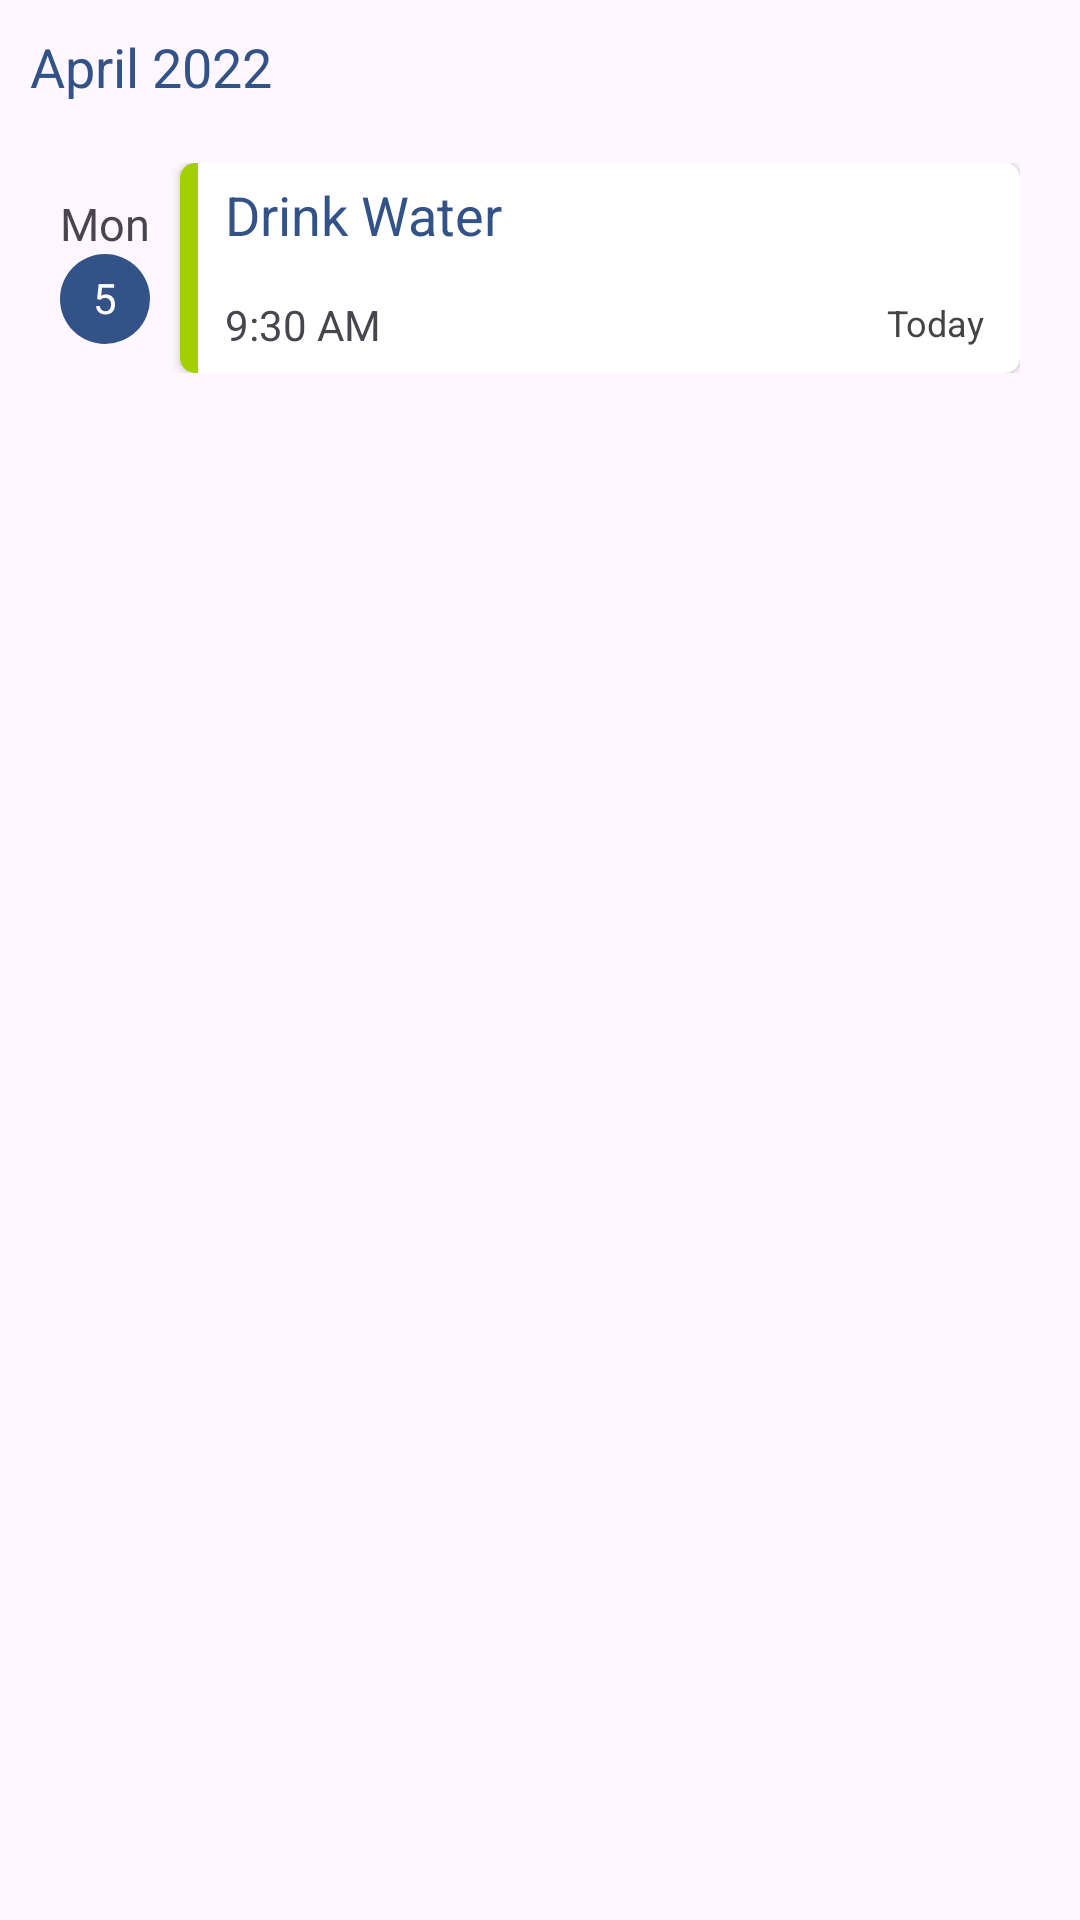

Here is an Android app screen rendered from its layout file. Give the layout XML and the strings, colors and styles it references.
<!-- AndroidManifest.xml: application theme Theme.BellMe -->
<!-- res/layout/new_homescreen.xml -->
<?xml version="1.0" encoding="utf-8"?>
<RelativeLayout xmlns:android="http://schemas.android.com/apk/res/android"
    android:layout_width="match_parent"
    android:layout_height="match_parent"
    xmlns:app="http://schemas.android.com/apk/res-auto">

    <TextView
        android:id="@+id/date"
        android:layout_width="wrap_content"
        android:layout_height="wrap_content"
        android:text="April 2022"
        android:textColor="@color/darkblue"
        android:layout_marginTop="10dp"
        android:textSize="18sp"
        android:layout_marginLeft="10dp"/>
    <View
        android:id="@+id/view"
        android:layout_width="wrap_content"
        android:layout_height="1dp"
        android:layout_below="@id/date"
        android:background="@color/grey">
    </View>

    <LinearLayout
            android:layout_below="@+id/date"
            android:layout_width="wrap_content"
            android:layout_height="wrap_content"
            android:layout_gravity="center"
        android:layout_marginTop="20dp"
            android:orientation="horizontal">

            <RelativeLayout
                android:layout_width="wrap_content"
                android:layout_height="wrap_content"
                android:layout_marginLeft="20dp">

                <TextView
                    android:id="@+id/day"
                    android:layout_width="wrap_content"
                    android:layout_height="wrap_content"
                    android:layout_marginTop="10dp"
                    android:text="Mon"
                    android:textSize="15sp"></TextView>
                <TextView
                    android:layout_width="30dp"
                    android:layout_height="30dp"
                    android:layout_below="@+id/day"
                    android:background="@drawable/shape"
                    android:backgroundTint="@color/darkblue"
                    android:textColor="@color/white"
                    android:textAlignment="center"
                    android:padding="5dp"
                    android:text="5">

                </TextView>
            </RelativeLayout>

            <androidx.cardview.widget.CardView
                android:layout_width="280dp"
                android:layout_height="70dp"
                android:background="@color/green"
                android:layout_marginLeft="10dp"
                app:cardCornerRadius="5dp">

                <View
                    android:id="@+id/view1"
                    android:layout_width="6dp"
                    android:layout_height="70dp"
                    android:background="@color/green">
                </View>

                <RelativeLayout
                    android:id="@+id/layout"
                    android:layout_width="match_parent"
                    android:layout_height="wrap_content"
                    android:layout_marginLeft="10dp">



                    <TextView
                        android:id="@+id/taskbar"
                        android:layout_width="wrap_content"
                        android:layout_height="wrap_content"
                        android:layout_gravity="center"
                        android:text="Drink Water"
                        android:padding="5dp"
                        android:textColor="@color/darkblue"
                        android:textSize="18sp"></TextView>
                    <TextView
                        android:layout_width="wrap_content"
                        android:layout_height="wrap_content"
                        android:layout_below="@+id/taskbar"
                        android:paddingTop="10dp"
                        android:paddingLeft="5dp"
                        android:layout_alignParentBottom="true"
                        android:text="9:30 AM "></TextView>
                    <ImageView
                        android:id="@+id/cart"
                        android:layout_width="35dp"
                        android:layout_height="30dp"
                        android:src="@drawable/card"
                        android:layout_marginTop="5dp"
                        android:layout_marginEnd="10dp"
                        android:layout_alignParentEnd="true">
                    </ImageView>
                    <TextView
                        android:layout_width="wrap_content"
                        android:layout_height="wrap_content"
                        android:layout_below="@id/cart"
                        android:layout_gravity="center"
                        android:layout_alignParentBottom="true"
                        android:layout_alignParentEnd="true"
                        android:layout_marginEnd="12dp"
                        android:paddingTop="10dp"
                        android:text="Today"
                        android:textColor="@color/blacktext"
                        android:textSize="12sp"></TextView>

                </RelativeLayout>
            </androidx.cardview.widget.CardView>

        </LinearLayout>

</RelativeLayout>
<!-- resources referenced by this layout -->
<resources>
  <color name="blacktext"> #444444</color>
  <color name="darkblue"> #325288</color>
  <color name="green">#A1CF02</color>
  <color name="white">#FFFFFFFF</color>
  <!-- drawable shape (drawable) -->
  <?xml version="1.0" encoding="utf-8"?>
  <shape xmlns:android="http://schemas.android.com/apk/res/android">
  
      <corners android:radius="500dp"></corners>
  
  </shape>
  <style name="Theme.BellMe" parent="Base.Theme.BellMe" />
  <style name="Base.Theme.BellMe" parent="Theme.Material3.DayNight.NoActionBar">
          
          
      </style>
</resources>
